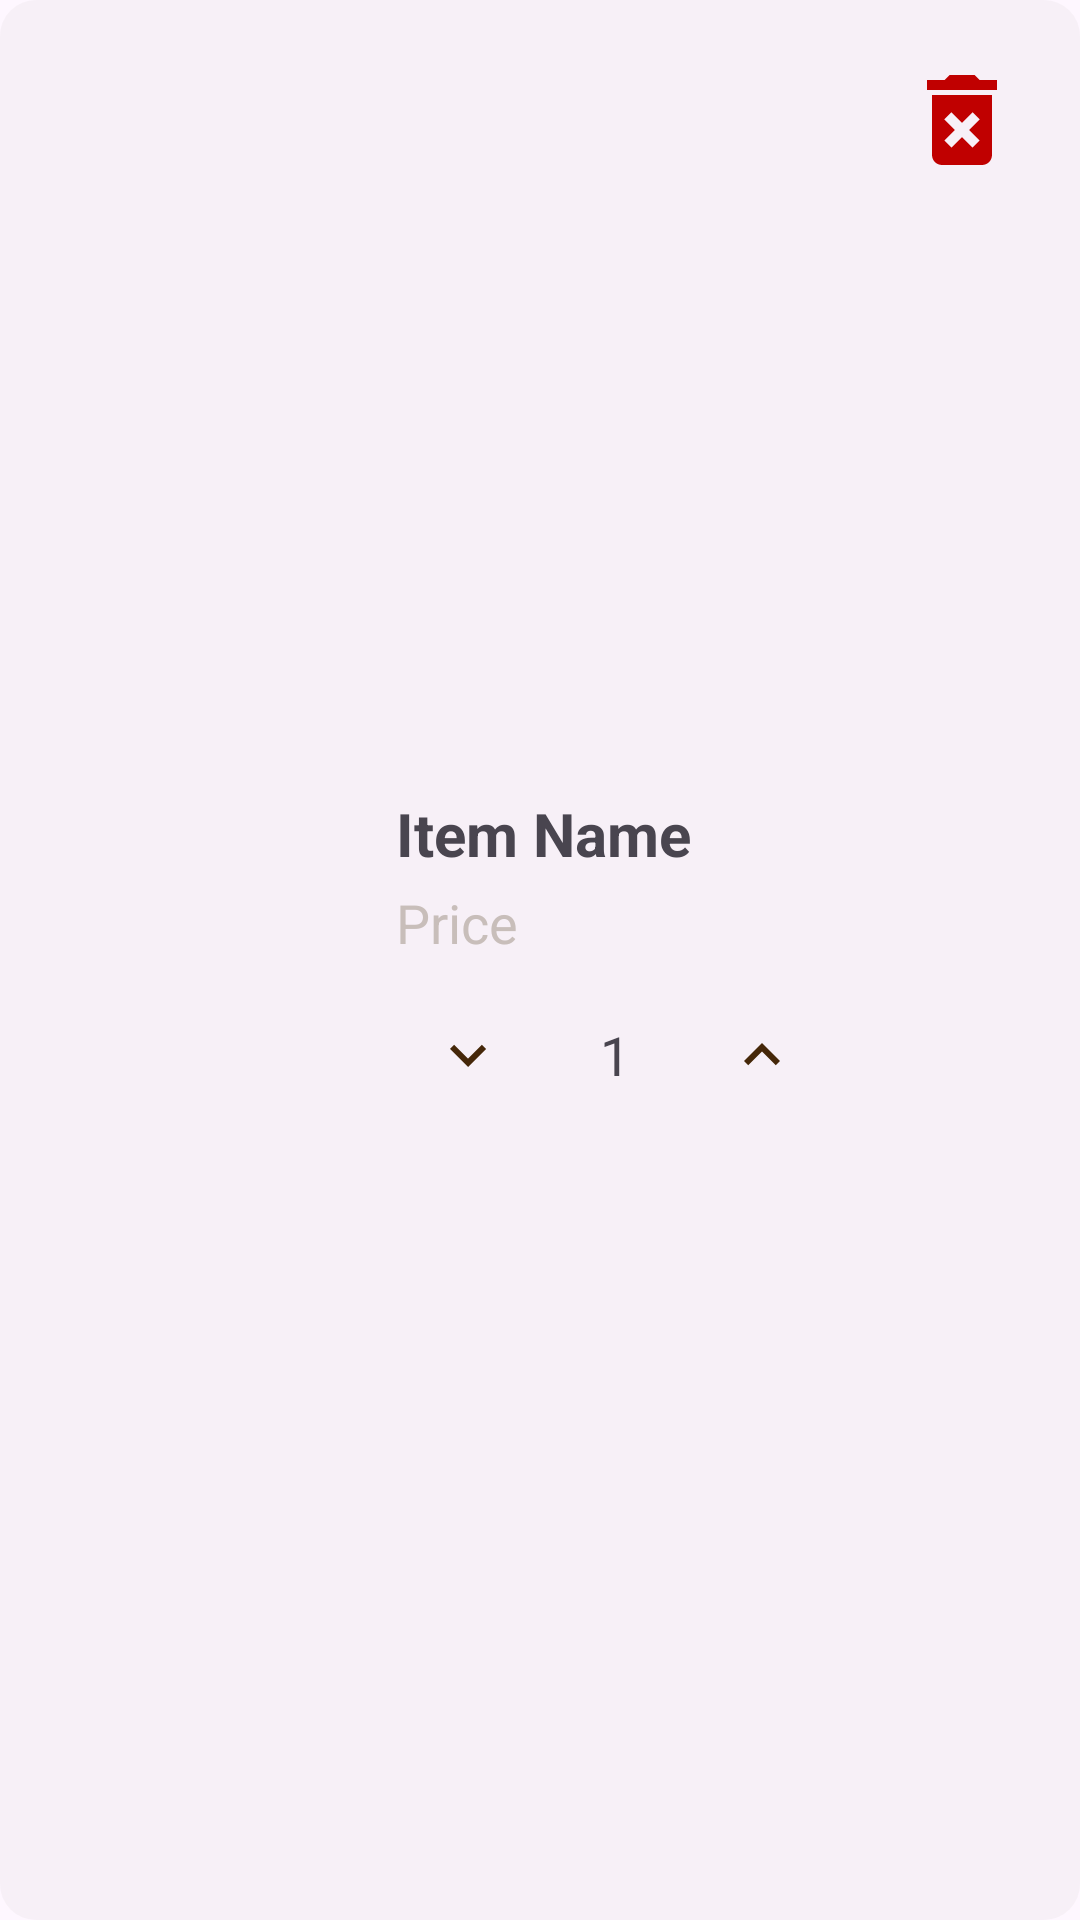

Here is an Android app screen rendered from its layout file. Give the layout XML and the strings, colors and styles it references.
<!-- AndroidManifest.xml: application theme Theme.EliteWearMobile -->
<!-- res/layout/cart_item.xml -->
<?xml version="1.0" encoding="utf-8"?>
<LinearLayout xmlns:android="http://schemas.android.com/apk/res/android"
    xmlns:app="http://schemas.android.com/apk/res-auto"
    android:layout_width="match_parent"
    android:layout_height="wrap_content"
    android:orientation="horizontal"
    android:padding="16dp"
    android:background="@drawable/rounded_background"
    android:gravity="center_vertical"
    android:layout_marginBottom="8dp">


    <ImageView
        android:id="@+id/itemImage"
        android:layout_width="100dp"
        android:layout_height="100dp"
        android:scaleType="centerCrop"
        android:layout_marginEnd="16dp" />

    
    <LinearLayout
        android:layout_width="0dp"
        android:layout_height="wrap_content"
        android:layout_weight="1"
        android:orientation="vertical"
        android:gravity="start">

        <TextView
            android:id="@+id/itemName"
            android:layout_width="wrap_content"
            android:layout_height="wrap_content"
            android:layout_marginBottom="4dp"
            android:text="Item Name"

            android:textSize="20sp"
            android:textStyle="bold" />

        <TextView
            android:id="@+id/itemPrice"
            android:layout_width="wrap_content"
            android:layout_height="wrap_content"
            android:text="Price"
            android:textSize="18sp"
            android:textColor="#C8BEBA"
            android:layout_marginBottom="8dp" />

        <LinearLayout
            android:layout_width="wrap_content"
            android:layout_height="wrap_content"
            android:orientation="horizontal"
            android:gravity="center">

            
            <ImageButton
                android:id="@+id/decrementButton"
                android:layout_width="48dp"
                android:layout_height="48dp"
                android:src="@drawable/baseline_keyboard_arrow_down_24"
                android:contentDescription="Decrement"
                android:background="?attr/selectableItemBackground" />

            
            <TextView
                android:id="@+id/quantityTextView"
                android:layout_width="wrap_content"
                android:layout_height="wrap_content"
                android:padding="4dp"
                android:text="1"
                android:textSize="18sp"

                android:layout_marginHorizontal="16dp" />

            
            <ImageButton
                android:id="@+id/incrementButton"
                android:layout_width="48dp"
                android:layout_height="48dp"
                android:src="@drawable/baseline_keyboard_arrow_up_24"
                android:contentDescription="Increment"
                android:background="?attr/selectableItemBackground" />
        </LinearLayout>
    </LinearLayout>


    <ImageButton
        android:id="@+id/deleteButton"
        android:layout_width="47dp"
        android:layout_height="48dp"
        android:layout_gravity="end"
        android:layout_marginStart="10dp"
        android:background="?attr/selectableItemBackground"
        android:contentDescription="Delete"
        android:src="@drawable/baseline_delete_forever_24" />
</LinearLayout>
<!-- resources referenced by this layout -->
<resources>
  <!-- drawable baseline_delete_forever_24 (drawable) -->
  <vector xmlns:android="http://schemas.android.com/apk/res/android" android:height="40dp" android:tint="#C00000" android:viewportHeight="24" android:viewportWidth="24" android:width="40dp">
        
      <path android:fillColor="@android:color/white" android:pathData="M6,19c0,1.1 0.9,2 2,2h8c1.1,0 2,-0.9 2,-2L18,7L6,7v12zM8.46,11.88l1.41,-1.41L12,12.59l2.12,-2.12 1.41,1.41L13.41,14l2.12,2.12 -1.41,1.41L12,15.41l-2.12,2.12 -1.41,-1.41L10.59,14l-2.13,-2.12zM15.5,4l-1,-1h-5l-1,1L5,4v2h14L19,4z"/>
      
  </vector>
  <!-- drawable baseline_keyboard_arrow_down_24 (drawable) -->
  <vector xmlns:android="http://schemas.android.com/apk/res/android" android:height="24dp" android:tint="#452709" android:viewportHeight="24" android:viewportWidth="24" android:width="24dp">
        
      <path android:fillColor="@android:color/white" android:pathData="M7.41,8.59L12,13.17l4.59,-4.58L18,10l-6,6 -6,-6 1.41,-1.41z"/>
      
  </vector>
  <!-- drawable baseline_keyboard_arrow_up_24 (drawable) -->
  <vector xmlns:android="http://schemas.android.com/apk/res/android" android:height="24dp" android:tint="#452709" android:viewportHeight="24" android:viewportWidth="24" android:width="24dp">
        
      <path android:fillColor="@android:color/white" android:pathData="M7.41,15.41L12,10.83l4.59,4.58L18,14l-6,-6 -6,6z"/>
      
  </vector>
  <!-- drawable rounded_background (drawable) -->
  <?xml version="1.0" encoding="utf-8"?>
  <shape xmlns:android="http://schemas.android.com/apk/res/android"
      android:shape="rectangle">
      <solid android:color="#29D1CCCC" /> 
      <corners android:radius="12dp" /> 
      <padding android:left="8dp" android:top="88dp" android:right="8dp" android:bottom="88dp" /> 
  </shape>
  <style name="Theme.EliteWearMobile" parent="Base.Theme.EliteWearMobile" />
  <style name="Base.Theme.EliteWearMobile" parent="Theme.Material3.DayNight.NoActionBar">
          
          
      </style>
</resources>
